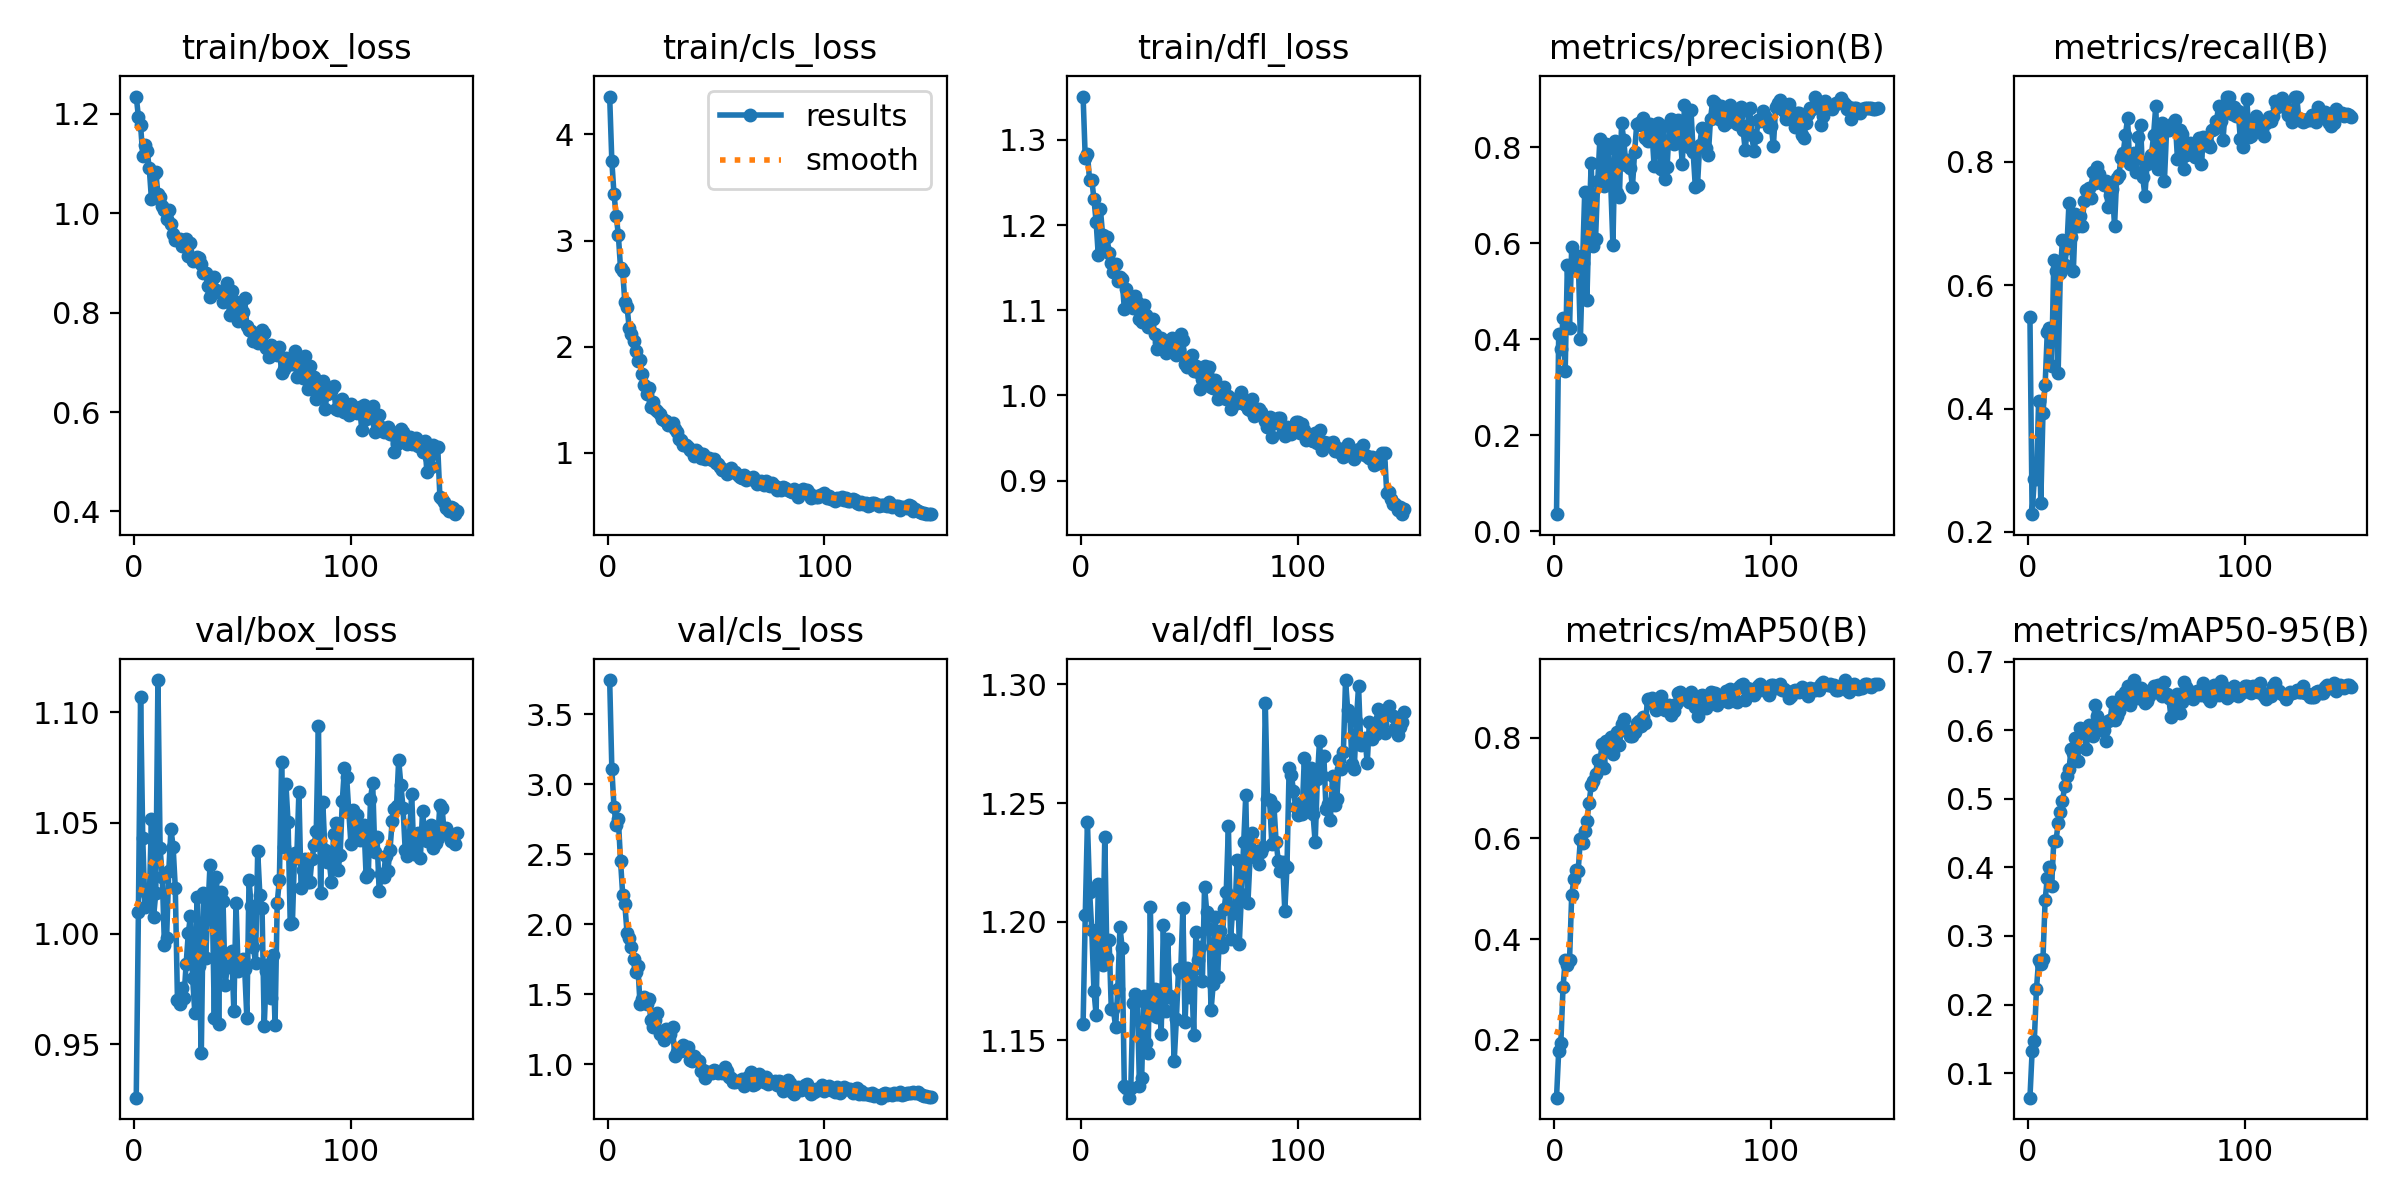

The table this chart was drawn from, first rows:
epoch, time, train/box_loss, train/cls_loss, train/dfl_loss, metrics/precision(B), metrics/recall(B), metrics/mAP50(B), metrics/mAP50-95(B), val/box_loss, val/cls_loss, val/dfl_loss, lr/pg0, lr/pg1, lr/pg2
1, 21.42, 1.235, 4.357, 1.351, 0.03607, 0.5489, 0.08557, 0.06427, 0.926, 3.742, 1.157, 0.0001366, 0.0001366, 0.0001366
2, 37.38, 1.194, 3.748, 1.278, 0.4105, 0.2288, 0.1776, 0.1316, 1.01, 3.111, 1.203, 0.0002738, 0.0002738, 0.0002738
3, 53.25, 1.177, 3.437, 1.284, 0.3804, 0.2858, 0.1948, 0.1466, 1.107, 2.834, 1.242, 0.0004091, 0.0004091, 0.0004091
4, 69.51, 1.116, 3.234, 1.253, 0.4444, 0.2858, 0.3044, 0.2225, 1.043, 2.71, 1.213, 0.0004087, 0.0004087, 0.0004087
5, 85.12, 1.137, 3.054, 1.253, 0.3345, 0.4126, 0.3583, 0.2651, 1.012, 2.748, 1.196, 0.000406, 0.000406, 0.000406
6, 100.4, 1.125, 2.741, 1.231, 0.5559, 0.2471, 0.3479, 0.2592, 1.018, 2.455, 1.171, 0.0004032, 0.0004032, 0.0004032
7, 115.6, 1.091, 2.712, 1.204, 0.4239, 0.3922, 0.3583, 0.2665, 1.014, 2.212, 1.161, 0.0004005, 0.0004005, 0.0004005
8, 130.8, 1.029, 2.418, 1.164, 0.593, 0.4387, 0.4873, 0.352, 1.052, 2.143, 1.216, 0.0003977, 0.0003977, 0.0003977
9, 146, 1.08, 2.378, 1.218, 0.5517, 0.5246, 0.5187, 0.3852, 1.008, 1.939, 1.192, 0.000395, 0.000395, 0.000395
10, 161.5, 1.083, 2.177, 1.188, 0.5544, 0.5313, 0.5378, 0.4002, 1.018, 1.9, 1.182, 0.0003922, 0.0003922, 0.0003922
11, 176.6, 1.038, 2.124, 1.171, 0.573, 0.4697, 0.536, 0.3726, 1.115, 1.835, 1.236, 0.0003895, 0.0003895, 0.0003895
12, 191.8, 1.033, 2.056, 1.186, 0.4004, 0.6406, 0.5991, 0.4386, 1.039, 1.751, 1.185, 0.0003867, 0.0003867, 0.0003867
13, 207, 1.014, 1.959, 1.168, 0.5593, 0.6224, 0.5904, 0.4385, 1.026, 1.66, 1.192, 0.000384, 0.000384, 0.000384
14, 222.8, 1.007, 1.863, 1.156, 0.7069, 0.4573, 0.6137, 0.4639, 0.995, 1.7, 1.163, 0.0003812, 0.0003812, 0.0003812
15, 238.5, 0.9884, 1.871, 1.145, 0.482, 0.6203, 0.6345, 0.4811, 0.9979, 1.433, 1.163, 0.0003785, 0.0003785, 0.0003785
16, 253.9, 1.006, 1.745, 1.155, 0.6467, 0.6738, 0.6702, 0.4968, 1.028, 1.467, 1.155, 0.0003757, 0.0003757, 0.0003757
17, 269.4, 0.9781, 1.636, 1.135, 0.7666, 0.6332, 0.7051, 0.5178, 1.047, 1.479, 1.172, 0.000373, 0.000373, 0.000373
18, 284.7, 0.9581, 1.55, 1.139, 0.5948, 0.6597, 0.7142, 0.5328, 1.039, 1.435, 1.198, 0.0003702, 0.0003702, 0.0003702
19, 299.8, 0.9455, 1.608, 1.137, 0.6102, 0.7331, 0.7284, 0.5428, 1.021, 1.465, 1.189, 0.0003675, 0.0003675, 0.0003675
20, 315.1, 0.9474, 1.435, 1.101, 0.7295, 0.6783, 0.7559, 0.5729, 0.9702, 1.315, 1.131, 0.0003647, 0.0003647, 0.0003647
21, 330.7, 0.9488, 1.477, 1.125, 0.8186, 0.6226, 0.7512, 0.566, 0.9685, 1.268, 1.13, 0.000362, 0.000362, 0.000362
22, 345.6, 0.935, 1.414, 1.109, 0.7244, 0.7153, 0.7868, 0.5884, 0.9754, 1.319, 1.126, 0.0003592, 0.0003592, 0.0003592
23, 360.8, 0.9391, 1.395, 1.106, 0.7206, 0.6966, 0.7402, 0.555, 0.971, 1.368, 1.13, 0.0003565, 0.0003565, 0.0003565
24, 375.8, 0.9474, 1.366, 1.102, 0.8073, 0.7116, 0.7937, 0.6031, 0.9863, 1.219, 1.166, 0.0003537, 0.0003537, 0.0003537
25, 391.1, 0.9146, 1.317, 1.116, 0.7982, 0.6958, 0.7808, 0.5994, 1, 1.218, 1.17, 0.0003509, 0.0003509, 0.0003509
26, 407.5, 0.941, 1.305, 1.11, 0.7232, 0.7359, 0.8017, 0.5958, 1.008, 1.175, 1.167, 0.0003482, 0.0003482, 0.0003482
27, 423.3, 0.9043, 1.299, 1.09, 0.5965, 0.7549, 0.7674, 0.5724, 0.9799, 1.255, 1.131, 0.0003454, 0.0003454, 0.0003454
28, 438.6, 0.9061, 1.263, 1.086, 0.8137, 0.7572, 0.8038, 0.6076, 0.9644, 1.203, 1.134, 0.0003427, 0.0003427, 0.0003427
29, 453.8, 0.9122, 1.272, 1.106, 0.7043, 0.7411, 0.8111, 0.6024, 1.016, 1.214, 1.169, 0.0003399, 0.0003399, 0.0003399
30, 469.1, 0.9103, 1.283, 1.094, 0.6969, 0.7835, 0.7843, 0.5919, 0.9854, 1.264, 1.149, 0.0003372, 0.0003372, 0.0003372
31, 484.1, 0.8987, 1.224, 1.08, 0.851, 0.765, 0.8264, 0.6368, 0.9462, 1.057, 1.145, 0.0003344, 0.0003344, 0.0003344
32, 499.3, 0.8799, 1.197, 1.088, 0.8156, 0.7912, 0.8369, 0.6205, 1.018, 1.088, 1.206, 0.0003317, 0.0003317, 0.0003317
33, 514, 0.8803, 1.131, 1.09, 0.7634, 0.7801, 0.814, 0.6008, 0.9892, 1.098, 1.161, 0.0003289, 0.0003289, 0.0003289
34, 529.2, 0.8539, 1.123, 1.073, 0.7743, 0.7691, 0.8101, 0.6066, 1.01, 1.098, 1.172, 0.0003262, 0.0003262, 0.0003262
35, 544.4, 0.8324, 1.069, 1.054, 0.7575, 0.7615, 0.8023, 0.5997, 1.031, 1.142, 1.16, 0.0003234, 0.0003234, 0.0003234
36, 559.5, 0.8442, 1.074, 1.062, 0.7173, 0.7685, 0.8025, 0.5838, 1.018, 1.106, 1.171, 0.0003207, 0.0003207, 0.0003207
37, 575, 0.8722, 1.052, 1.067, 0.7899, 0.727, 0.8106, 0.6128, 0.962, 1.127, 1.153, 0.0003179, 0.0003179, 0.0003179
38, 590, 0.8464, 1.023, 1.062, 0.8497, 0.7459, 0.8287, 0.6152, 1.026, 1.029, 1.199, 0.0003152, 0.0003152, 0.0003152
39, 605.6, 0.8414, 1.029, 1.049, 0.8503, 0.7563, 0.8327, 0.6411, 0.9593, 1.024, 1.162, 0.0003124, 0.0003124, 0.0003124
40, 620.5, 0.8403, 0.969, 1.064, 0.846, 0.696, 0.8237, 0.6141, 1.019, 1.06, 1.193, 0.0003097, 0.0003097, 0.0003097
41, 636.2, 0.8219, 1.026, 1.065, 0.8621, 0.7742, 0.8401, 0.6211, 1.015, 1.041, 1.169, 0.0003069, 0.0003069, 0.0003069
42, 651.6, 0.8403, 1.003, 1.068, 0.8198, 0.7787, 0.8287, 0.6272, 0.9766, 1.023, 1.168, 0.0003042, 0.0003042, 0.0003042
43, 666.6, 0.8595, 0.9516, 1.056, 0.8139, 0.8064, 0.8767, 0.6504, 0.9856, 0.9555, 1.141, 0.0003014, 0.0003014, 0.0003014
44, 681.9, 0.7947, 0.9873, 1.048, 0.8498, 0.814, 0.8707, 0.6423, 0.985, 0.9614, 1.159, 0.0002987, 0.0002987, 0.0002987
45, 697.1, 0.8445, 0.9462, 1.053, 0.8331, 0.8429, 0.878, 0.6552, 0.9922, 0.9053, 1.18, 0.0002959, 0.0002959, 0.0002959
46, 712.2, 0.8226, 0.9536, 1.072, 0.7605, 0.8702, 0.8637, 0.6642, 0.9653, 0.9463, 1.179, 0.0002932, 0.0002932, 0.0002932
47, 727.4, 0.8107, 0.9467, 1.065, 0.8323, 0.7968, 0.8555, 0.6364, 1.014, 0.946, 1.206, 0.0002904, 0.0002904, 0.0002904
48, 742.6, 0.7837, 0.9364, 1.036, 0.8508, 0.8116, 0.876, 0.6539, 0.9831, 0.9379, 1.158, 0.0002876, 0.0002876, 0.0002876
49, 758.4, 0.8012, 0.9379, 1.034, 0.7555, 0.8137, 0.8823, 0.673, 0.9849, 0.9631, 1.18, 0.0002849, 0.0002849, 0.0002849
50, 774, 0.8023, 0.907, 1.036, 0.8449, 0.7839, 0.8627, 0.6617, 0.9885, 0.9512, 1.168, 0.0002821, 0.0002821, 0.0002821
51, 789.3, 0.8287, 0.8979, 1.047, 0.7334, 0.8408, 0.8546, 0.6471, 0.984, 0.9413, 1.179, 0.0002794, 0.0002794, 0.0002794
52, 804.7, 0.7722, 0.8662, 1.028, 0.7602, 0.8602, 0.8618, 0.6613, 0.9619, 0.9429, 1.152, 0.0002766, 0.0002766, 0.0002766
53, 819.8, 0.7643, 0.8405, 1.035, 0.8459, 0.775, 0.8641, 0.646, 1.024, 0.938, 1.196, 0.0002739, 0.0002739, 0.0002739
54, 835, 0.764, 0.8359, 1.027, 0.8588, 0.7448, 0.8443, 0.6394, 1.012, 0.9789, 1.184, 0.0002711, 0.0002711, 0.0002711
55, 850, 0.7427, 0.7972, 1.008, 0.8075, 0.7963, 0.8533, 0.6428, 0.9939, 0.9511, 1.19, 0.0002684, 0.0002684, 0.0002684
56, 865.2, 0.743, 0.8171, 1.019, 0.8542, 0.8031, 0.8675, 0.6498, 0.9869, 0.9092, 1.175, 0.0002656, 0.0002656, 0.0002656
57, 880.1, 0.7382, 0.8591, 1.034, 0.8577, 0.8102, 0.8893, 0.6583, 1.037, 0.9048, 1.215, 0.0002629, 0.0002629, 0.0002629
58, 895.4, 0.7556, 0.8162, 1.026, 0.8246, 0.8428, 0.8894, 0.6644, 1.017, 0.8759, 1.204, 0.0002601, 0.0002601, 0.0002601
59, 910.7, 0.7648, 0.8237, 1.033, 0.7661, 0.8902, 0.8794, 0.6558, 1.012, 0.8755, 1.197, 0.0002574, 0.0002574, 0.0002574
60, 926.4, 0.7592, 0.7906, 1.01, 0.8893, 0.7878, 0.877, 0.6659, 0.9583, 0.8832, 1.163, 0.0002546, 0.0002546, 0.0002546
... 89 more rows
